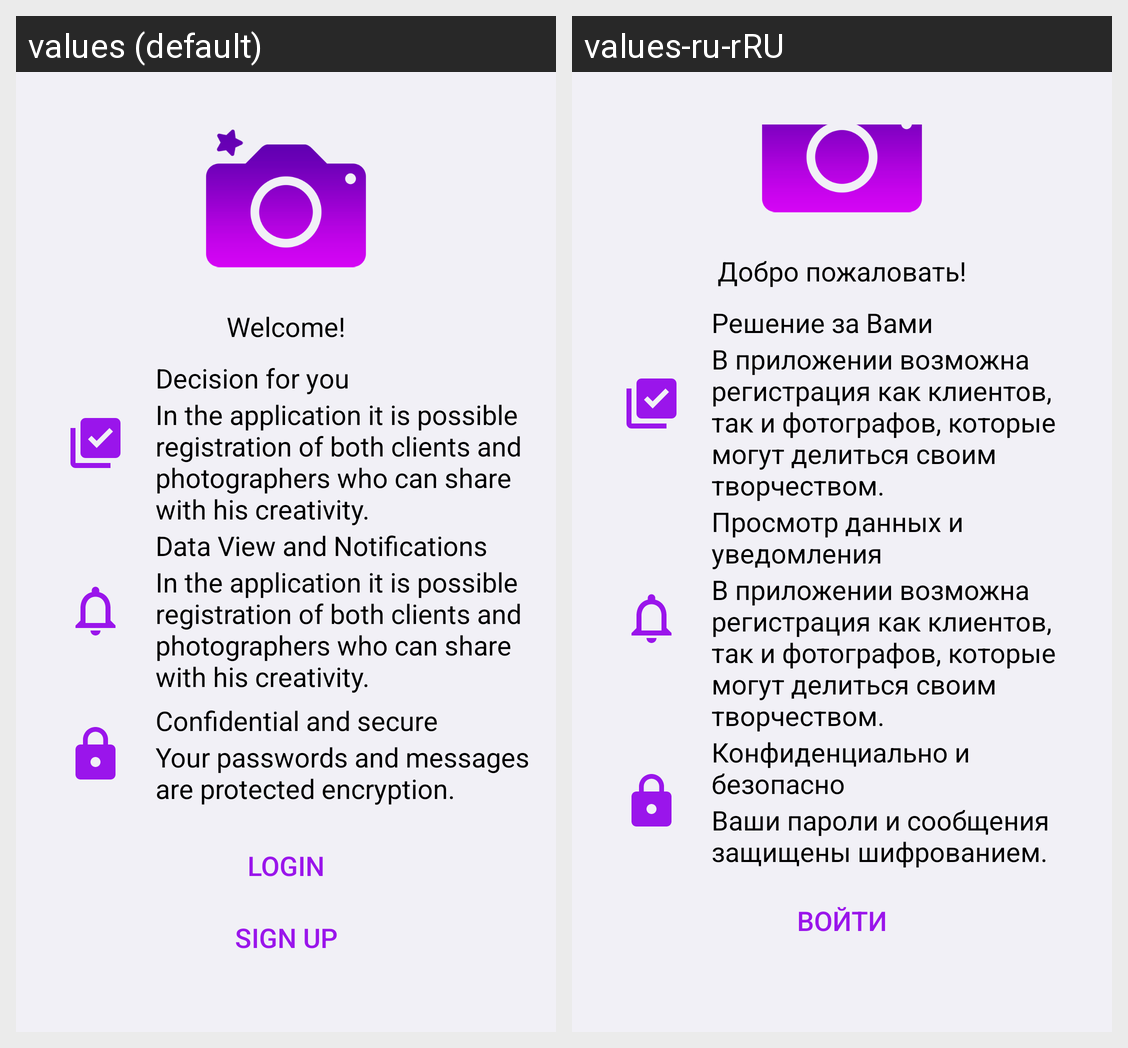

This grid shows one Android layout under two languages. Give, for every string resource on the screen, its name, the default text and each shown locale's text.
Android screen res/layout/fragment_unregistered_home.xml rendered under 2 locales, left to right: values (default), values-ru-rRU. Device: Nexus 5 (rendered at 1080×1920; each locale shown at half size, 540×960, under a caption strip naming it); theme Theme.PictureSnap.
Strings drawn on this screen, with the default value and each locale's value (text and hints the layout hard-codes, and strings that could not be matched under every locale, appear in the picture but are not listed):

welcome
  values: Welcome!
  values-ru-rRU: Добро пожаловать!

user_solution_title
  values: Decision for you
  values-ru-rRU: Решение за Вами

user_solution
  values: In the application it is possible registration of both clients and photographers who can share with his creativity.
  values-ru-rRU: В приложении возможна регистрация как клиентов, так и фотографов, которые могут делиться своим творчеством.

data_view_and_notifications
  values: Data View and Notifications
  values-ru-rRU: Просмотр данных и уведомления

confidential_and_secure
  values: Confidential and secure
  values-ru-rRU: Конфиденциально и безопасно

passwords_and_notifications
  values: Your passwords and messages are protected encryption.
  values-ru-rRU: Ваши пароли и сообщения защищены шифрованием.

login
  values: Login
  values-ru-rRU: Войти
